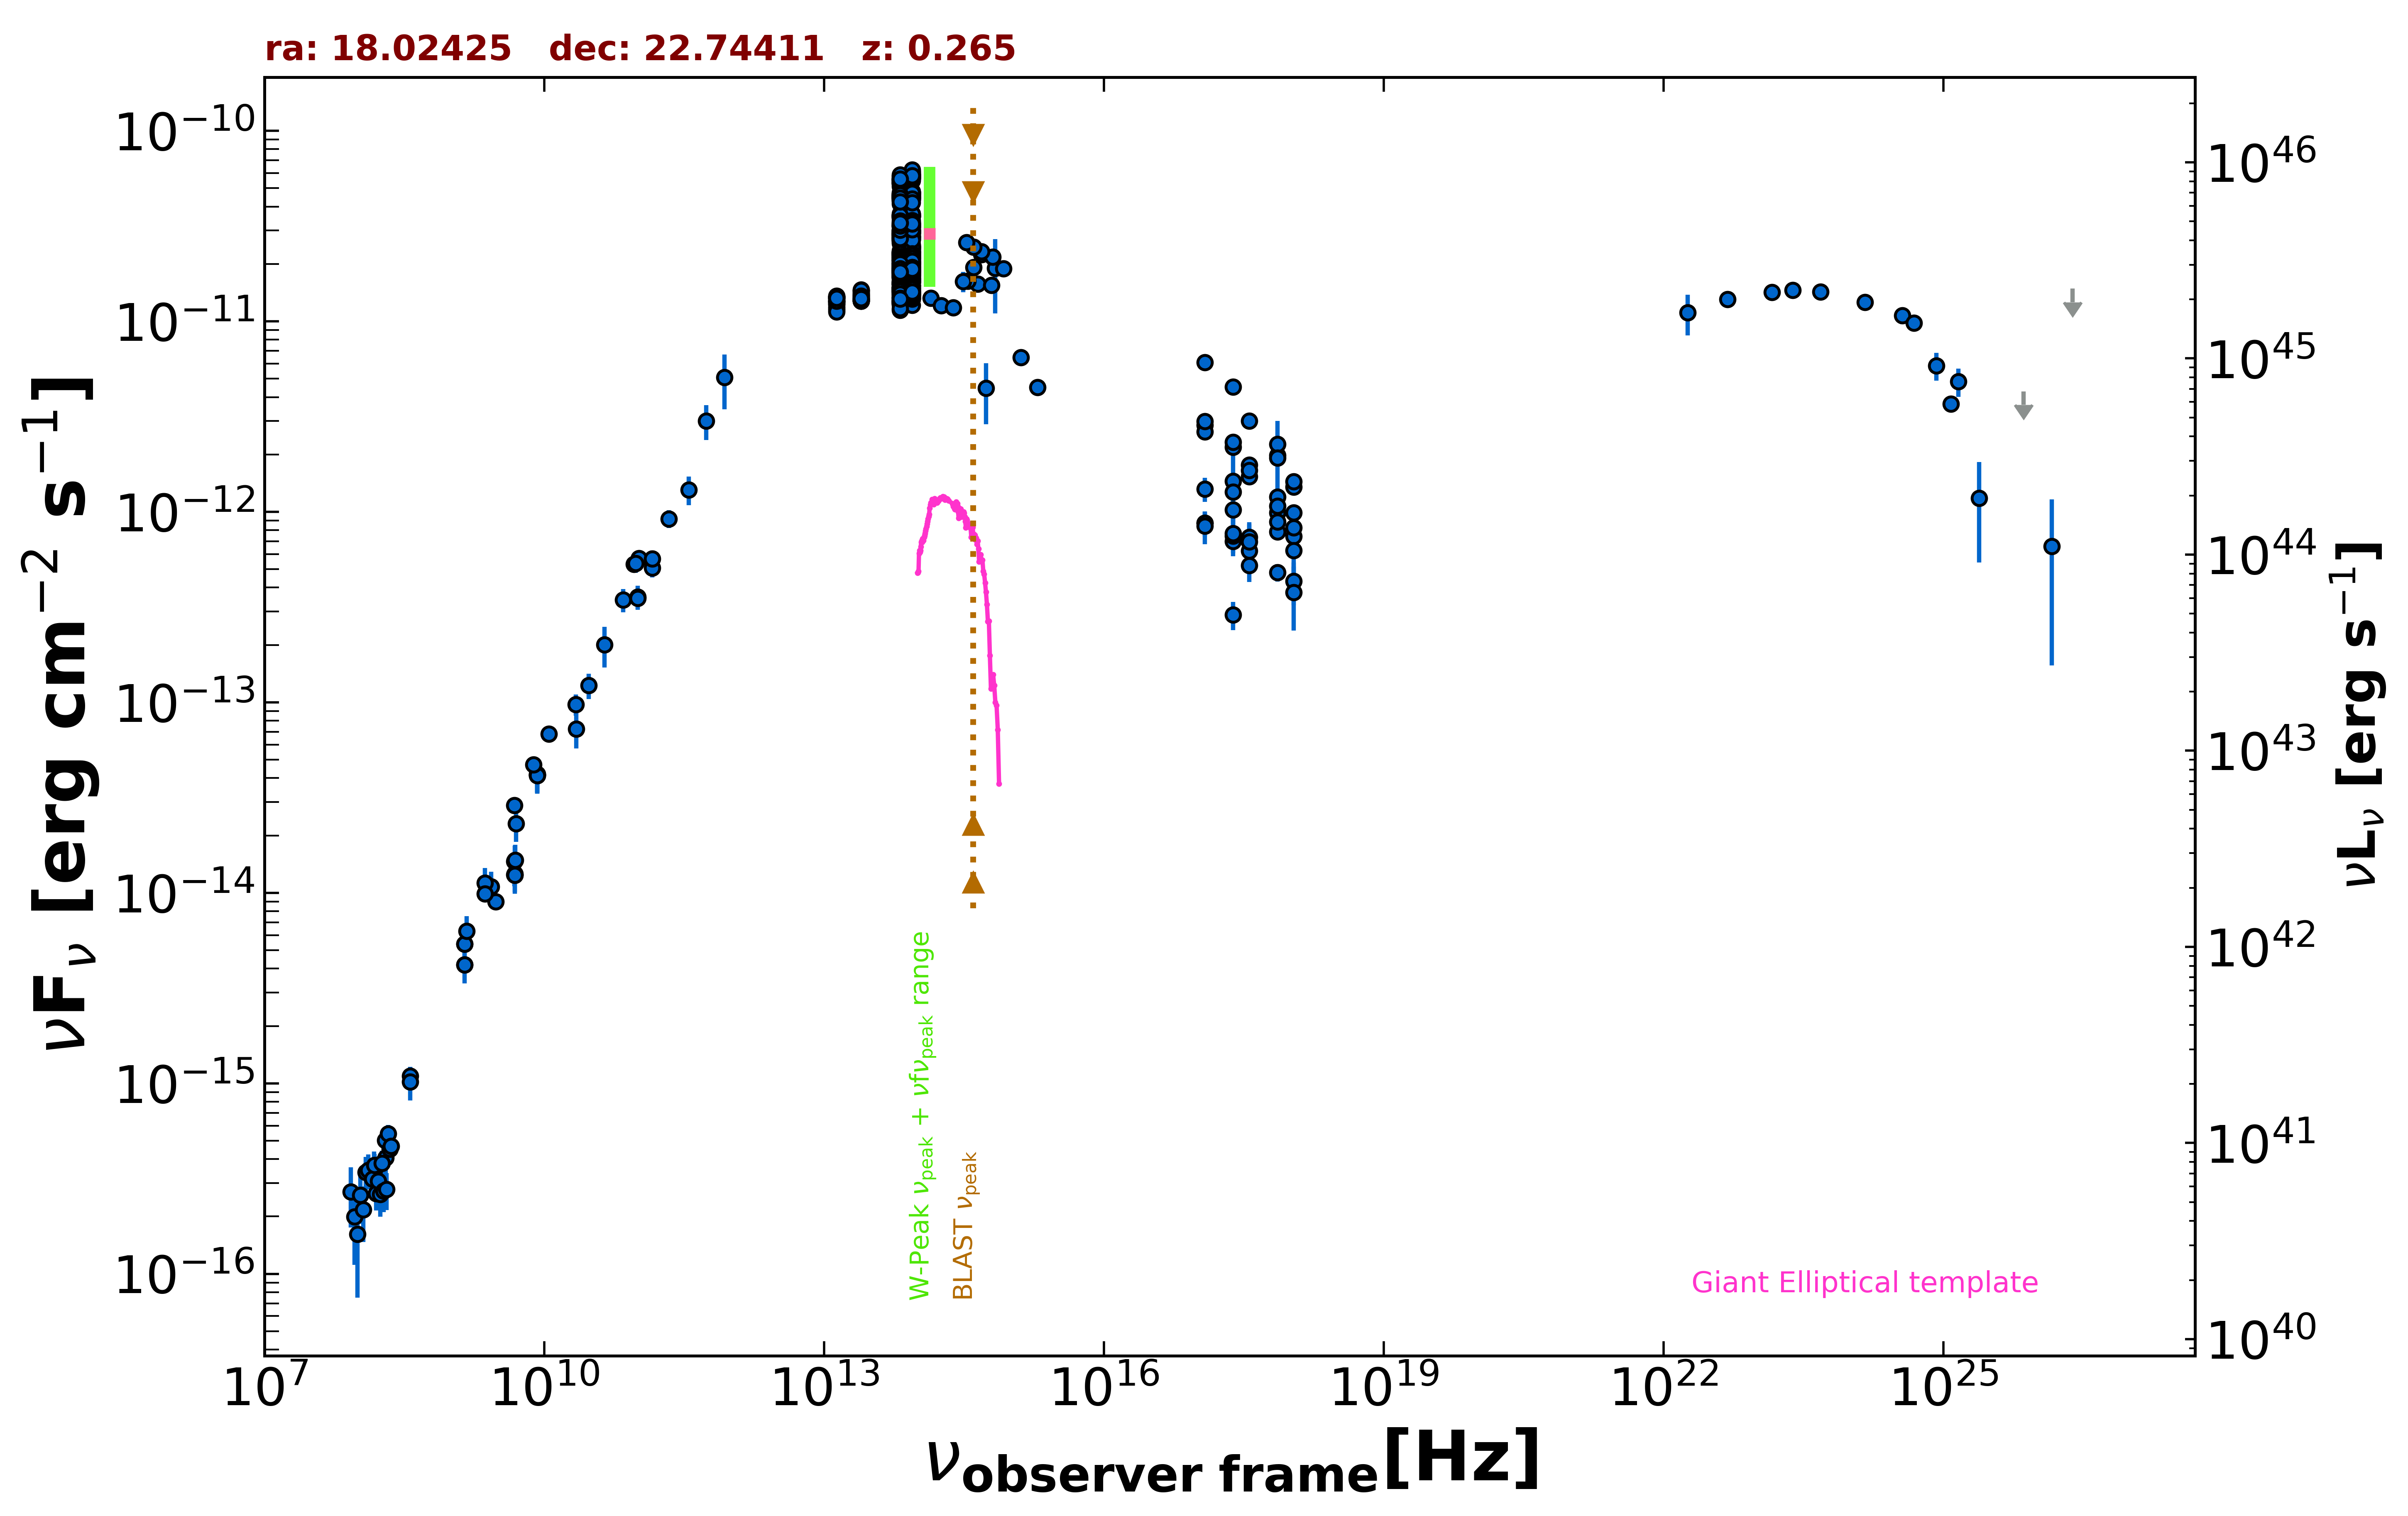

Source data for this figure (header and first rows):
freq., flux, err_flux, MJD_start, MJD_end, flag, catalog, reference
1.400e+09, 5.394e-15, 1.625e-16, 55000, 55000, , NVSS, Condon et al. 1998  AJ  115  1693
3.000e+09, 8.991e-15, 1.550e-17, 55000, 55000, , VLASSQL, Gordon et al. 2021  ApJS  255  30
2.418e+17, 1.448e-12, 7.229e-13, 55000, 55000, , XMMSL2, Saxton et al. 2008  A&A  480  611
7.253e+17, 1.980e-12, 1.023e-12, 55000, 55000, , XMMSL2, Saxton et al. 2008  A&A  480  611
2.418e+17, 1.271e-12, 1.785e-13, 55000, 55000, , RASS, Boller et al. 2016  A&A  103  1
2.418e+17, 2.190e-12, 3.600e-14, 53763, 57374, , 1OUSX, Giommi et al. in preparation
1.209e+17, 2.847e-12, 4.400e-14, 53763, 57374, , 1OUSX, Giommi et al. in preparation
3.627e+17, 1.533e-12, 2.800e-14, 53763, 57374, , 1OUSX, Giommi et al. in preparation
7.253e+17, 1.196e-12, 1.300e-14, 53763, 57374, , 1OUSX, Giommi et al. in preparation
1.088e+18, 9.881e-13, 2.910e-14, 53763, 57374, , 1OUSX, Giommi et al. in preparation
7.253e+17, 2.269e-12, 2.600e-14, 55000, 55000, , 2SXPS, Evans et al. 2020  ApJS  247  54
1.209e+17, 2.626e-12, 4.200e-14, 55000, 55000, , 2SXPS, Evans et al. 2020  ApJS  247  54
3.627e+17, 1.762e-12, 3.550e-14, 55000, 55000, , 2SXPS, Evans et al. 2020  ApJS  247  54
1.088e+18, 1.352e-12, 4.250e-14, 55000, 55000, , 2SXPS, Evans et al. 2020  ApJS  247  54
2.418e+17, 2.875e-13, 4.890e-14, 55000, 55000, , IPC2E, Harris et al. 1990  VizieR  IX/13/2e
1.500e+08, 3.471e-16, 3.530e-17, 55000, 55000, , TGSS150, Intema et al. 2017  A&A  598  A781
8.400e+09, 4.145e-14, 0.000e+00, 55000, 55000, , CRATES, Healey et al. 2007  ApJS  171  61
4.800e+09, 1.459e-14, 1.295e-15, 55000, 55000, , GB6, Gregory et al. 1996  ApJS  103  427
4.800e+09, 1.248e-14, 1.680e-15, 55000, 55000, , GB87, Gregory et al. 1992  VizieR  VIII/14/j20…
4.850e+09, 1.237e-14, 0.000e+00, 55000, 55000, , NORTH20, White and Becker  1992  ApJS  79  331
1.400e+09, 4.186e-15, 0.000e+00, 55000, 55000, , NORTH20, White and Becker  1992  ApJS  79  331
3.650e+08, 1.091e-15, 0.000e+00, 55000, 55000, , NORTH20, White and Becker  1992  ApJS  79  331
1.035e+11, 5.692e-13, 2.070e-14, 56656, 56656, , ALMA, Bonato et al. 2019  MNRAS  485  1188
9.146e+10, 5.305e-13, 1.830e-14, 56656, 56656, , ALMA, Bonato et al. 2019  MNRAS  485  1188
9.506e+10, 5.352e-13, 5.700e-14, 56979, 56979, , ALMA, Bonato et al. 2019  MNRAS  485  1188
1.000e+11, 3.570e-13, 5.145e-14, 55000, 55000, , PCCS2100, GHz The Planck Collaboration 2018  A&A  …
1.430e+11, 5.075e-13, 5.595e-14, 55000, 55000, , PCCS2143, GHz The Planck Collaboration 2018  A&A  …
3.000e+10, 1.226e-13, 1.865e-14, 55000, 55000, , PCNT, The Planck Collaboration 2018  A&A  619 …
4.400e+10, 2.005e-13, 4.795e-14, 55000, 55000, , PCNT, The Planck Collaboration 2018  A&A  619 …
7.000e+10, 3.448e-13, 4.785e-14, 55000, 55000, , PCNT, The Planck Collaboration 2018  A&A  619 …
1.000e+11, 3.524e-13, 4.195e-14, 55000, 55000, , PCNT, The Planck Collaboration 2018  A&A  619 …
1.430e+11, 5.669e-13, 6.075e-14, 55000, 55000, , PCNT, The Planck Collaboration 2018  A&A  619 …
2.170e+11, 9.196e-13, 9.935e-14, 55000, 55000, , PCNT, The Planck Collaboration 2018  A&A  619 …
3.530e+11, 1.306e-12, 2.235e-13, 55000, 55000, , PCNT, The Planck Collaboration 2018  A&A  619 …
5.450e+11, 3.002e-12, 6.205e-13, 55000, 55000, , PCNT, The Planck Collaboration 2018  A&A  619 …
8.570e+11, 5.071e-12, 1.624e-12, 55000, 55000, , PCNT, The Planck Collaboration 2018  A&A  619 …
1.389e+14, 1.326e-11, 2.600e-13, 55000, 55000, , 2MASS, Skrutskie et al. 2006  AJ  131  1163
1.804e+14, 1.212e-11, 3.050e-13, 55000, 55000, , 2MASS, Skrutskie et al. 2006  AJ  131  1163
2.427e+14, 1.180e-11, 2.700e-13, 55000, 55000, , 2MASS, Skrutskie et al. 2006  AJ  131  1163
8.817e+13, 1.875e-11, 1.000e-14, 55000, 55000, , UNWISE, Schlafly et al. 2019  ApJS  240  30
6.517e+13, 1.716e-11, 1.500e-14, 55000, 55000, , UNWISE, Schlafly et al. 2019  ApJS  240  30
8.817e+13, 1.957e-11, 4.150e-13, 55000, 55000, , WISE, Wright et al. 2010  AJ  140  1868
6.517e+13, 1.921e-11, 3.500e-13, 55000, 55000, , WISE, Wright et al. 2010  AJ  140  1868
2.498e+13, 1.349e-11, 2.000e-13, 55000, 55000, , WISE, Wright et al. 2010  AJ  140  1868
1.363e+13, 1.274e-11, 3.400e-13, 55000, 55000, , WISE, Wright et al. 2010  AJ  140  1868
8.817e+13, 1.539e-11, 2.250e-13, 57035, 57035, , NEOWISE, Mainzer et al. 2014  ApJ  792  30
6.517e+13, 1.473e-11, 2.050e-13, 57035, 57035, , NEOWISE, Mainzer et al. 2014  ApJ  792  30
8.817e+13, 1.542e-11, 2.300e-13, 57035, 57035, , NEOWISE, Mainzer et al. 2014  ApJ  792  30
6.517e+13, 1.422e-11, 2.100e-13, 57035, 57035, , NEOWISE, Mainzer et al. 2014  ApJ  792  30
8.817e+13, 1.510e-11, 2.250e-13, 57035, 57035, , NEOWISE, Mainzer et al. 2014  ApJ  792  30
6.517e+13, 1.448e-11, 2.150e-13, 57035, 57035, , NEOWISE, Mainzer et al. 2014  ApJ  792  30
8.817e+13, 1.550e-11, 2.150e-13, 57035, 57035, , NEOWISE, Mainzer et al. 2014  ApJ  792  30
6.517e+13, 1.444e-11, 2.000e-13, 57035, 57035, , NEOWISE, Mainzer et al. 2014  ApJ  792  30
8.817e+13, 1.498e-11, 2.200e-13, 57035, 57035, , NEOWISE, Mainzer et al. 2014  ApJ  792  30
6.517e+13, 1.424e-11, 1.800e-13, 57035, 57035, , NEOWISE, Mainzer et al. 2014  ApJ  792  30
8.817e+13, 2.801e-11, 4.100e-13, 57950, 57950, , NEOWISE, Mainzer et al. 2014  ApJ  792  30
6.517e+13, 2.676e-11, 3.450e-13, 57950, 57950, , NEOWISE, Mainzer et al. 2014  ApJ  792  30
8.817e+13, 2.842e-11, 4.150e-13, 57950, 57950, , NEOWISE, Mainzer et al. 2014  ApJ  792  30
6.517e+13, 2.711e-11, 3.500e-13, 57950, 57950, , NEOWISE, Mainzer et al. 2014  ApJ  792  30
8.817e+13, 2.687e-11, 3.450e-13, 57950, 57950, , NEOWISE, Mainzer et al. 2014  ApJ  792  30
... 680 more rows
